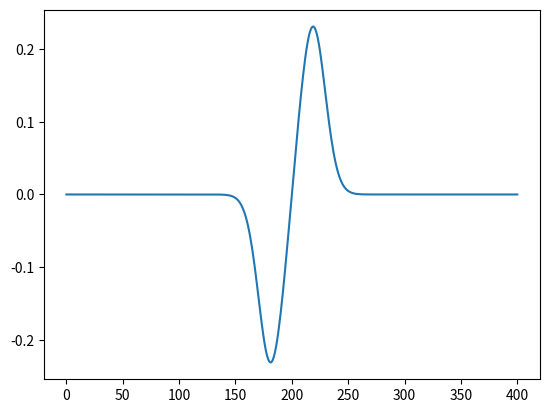

Here is the Python script that generated this plot:
# -*- coding: utf-8 -*-

from math import exp
import numpy
import matplotlib.pyplot as plt

func = lambda x: x/(exp(x**2)*(1 + exp(-(x**2))**1.5))
orig = lambda x: (1 + exp(-(x**2)))**(-0.5)
est_func = lambda x: 10*(orig(x+0.05) - orig(x-0.05))

"""error nodal"""
error = lambda x, y: abs(numpy.subtract(x, y))

x = numpy.linspace(-10, 10, 401)
est = numpy.array(list(map(est_func, x)))

nodal=(error(list(map(func, x)), list(map(est_func, x))))

plt.plot(est)

"""Use este print para imprimir cada valor de la derivada (central)
 en el intervalo -10 a 10"""

#print(est)

"""Use este print para imprimir el error por punto nodal"""

#print(nodal)

"""Nótese que los ordenes de magnitud son extremadamente pequeños, por ende,
el método es exacto"""
